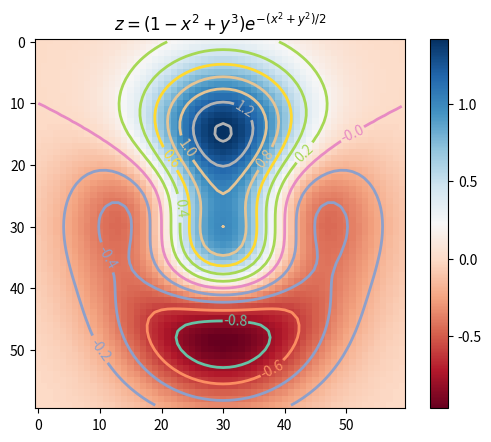

The script that saved this image:
from numpy import exp,arange,meshgrid
import matplotlib.pyplot as plt

# Define the function that we're going to plot
def z_func(x, y):
 return (1 - (x**2 + y**3)) * exp(-(x**2+y**2) / 2)
 
x = arange(-3.0, 3.0, 0.1)
y = arange(-3.0, 3.0, 0.1)
X,Y = meshgrid(x, y) # grid of point
Z = z_func(X, Y) # evaluation of the function on the grid

im = plt.imshow(Z, cmap=plt.cm.RdBu) # drawing the function

# adding the Contour lines with labels
cset = plt.contour(Z, arange(-1, 1.5, 0.2), linewidths=2, cmap=plt.cm.Set2)
plt.clabel(cset, inline=True, fmt='%1.1f', fontsize=10)
plt.colorbar(im) # adding the colobar on the right

# latex fashion title
plt.title('$z=(1-x^2+y^3) e^{-(x^2+y^2)/2}$')
plt.show()
